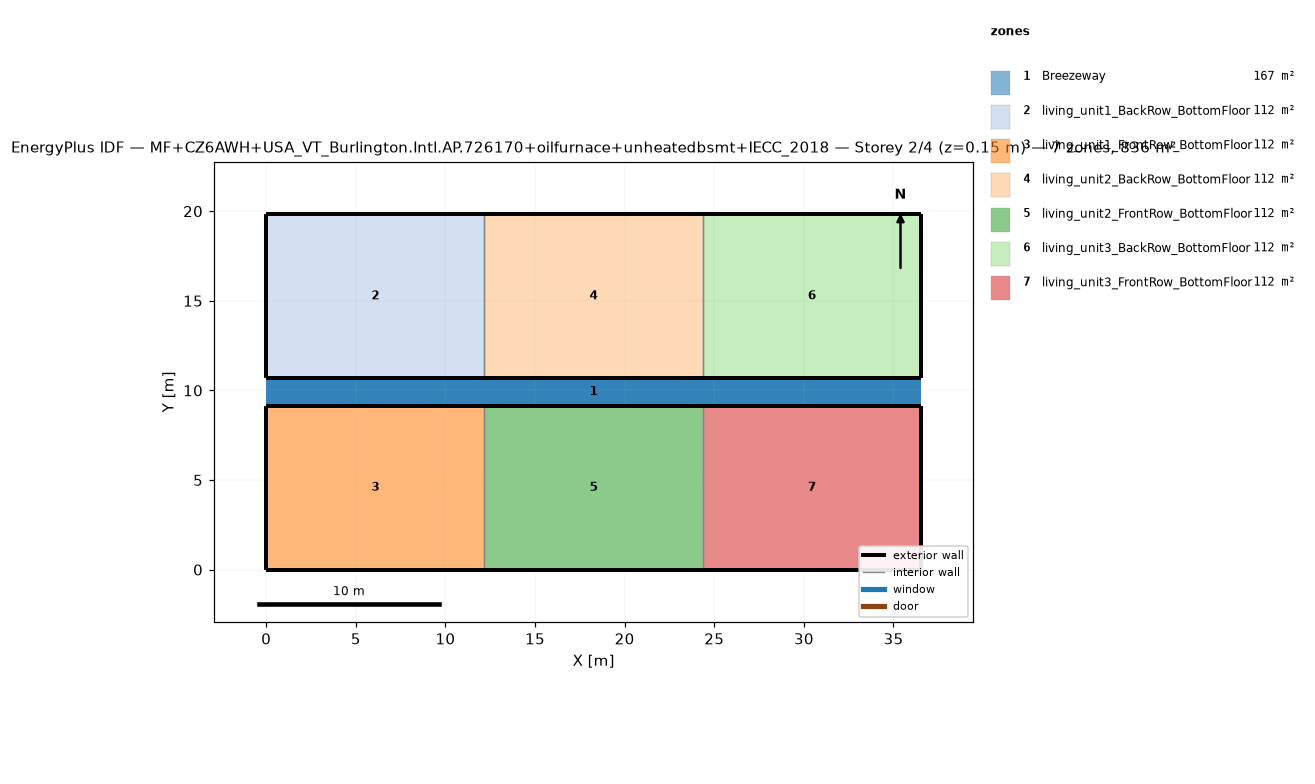
=== STOREY PLAN SPEC (per zone: floor XY polygon, exterior-wall plan segments, windows/doors) ===
zone 1: Breezeway  (167.0 m²)
  floor: (36.54, 9.16) (0.00, 9.16) (0.00, 10.68) (36.54, 10.68)
  floor: (36.54, 9.16) (0.00, 9.16) (0.00, 10.68) (36.54, 10.68)
  floor: (36.54, 9.16) (0.00, 9.16) (0.00, 10.68) (36.54, 10.68)
zone 2: living_unit1_BackRow_BottomFloor  (111.5 m²)
  floor: (12.18, 10.68) (0.00, 10.68) (0.00, 19.84) (12.18, 19.84)
  exterior wall: (0.00, 10.68) – (12.18, 10.68)  [12.2 m]
  exterior wall: (12.18, 19.84) – (0.00, 19.84)  [12.2 m]
  exterior wall: (0.00, 19.84) – (0.00, 10.68)  [9.2 m]
  interior walls: 1
zone 3: living_unit1_FrontRow_BottomFloor  (111.5 m²)
  floor: (12.18, 0.00) (0.00, 0.00) (0.00, 9.16) (12.18, 9.16)
  exterior wall: (0.00, 0.00) – (12.18, 0.00)  [12.2 m]
  exterior wall: (12.18, 9.16) – (0.00, 9.16)  [12.2 m]
  exterior wall: (0.00, 9.16) – (0.00, 0.00)  [9.2 m]
  interior walls: 1
zone 4: living_unit2_BackRow_BottomFloor  (111.5 m²)
  floor: (24.36, 10.68) (12.18, 10.68) (12.18, 19.84) (24.36, 19.84)
  exterior wall: (12.18, 10.68) – (24.36, 10.68)  [12.2 m]
  exterior wall: (24.36, 19.84) – (12.18, 19.84)  [12.2 m]
  interior walls: 2
zone 5: living_unit2_FrontRow_BottomFloor  (111.5 m²)
  floor: (24.36, 0.00) (12.18, 0.00) (12.18, 9.16) (24.36, 9.16)
  exterior wall: (12.18, 0.00) – (24.36, 0.00)  [12.2 m]
  exterior wall: (24.36, 9.16) – (12.18, 9.16)  [12.2 m]
  interior walls: 2
zone 6: living_unit3_BackRow_BottomFloor  (111.5 m²)
  floor: (36.54, 10.68) (24.36, 10.68) (24.36, 19.84) (36.54, 19.84)
  exterior wall: (24.36, 10.68) – (36.54, 10.68)  [12.2 m]
  exterior wall: (36.54, 10.68) – (36.54, 19.84)  [9.2 m]
  exterior wall: (36.54, 19.84) – (24.36, 19.84)  [12.2 m]
  interior walls: 1
zone 7: living_unit3_FrontRow_BottomFloor  (111.5 m²)
  floor: (36.54, 0.00) (24.36, 0.00) (24.36, 9.16) (36.54, 9.16)
  exterior wall: (24.36, 0.00) – (36.54, 0.00)  [12.2 m]
  exterior wall: (36.54, 0.00) – (36.54, 9.16)  [9.2 m]
  exterior wall: (36.54, 9.16) – (24.36, 9.16)  [12.2 m]
  interior walls: 1

=== DERIVED (storey summary) ===
Building: MF+CZ6AWH+USA_VT_Burlington.Intl.AP.726170+oilfurnace+unheatedbsmt+IECC_2018
Storey: 2 of 4  (floor level z = 0.15 m)
Storey gross floor area: 836.2 m²
Zones on this storey: 7
  - Breezeway: floor 167.0 m²
  - living_unit1_BackRow_BottomFloor: floor 111.5 m²; exterior wall 33.5 m (86.9 m²); WWR 0.0%
  - living_unit1_FrontRow_BottomFloor: floor 111.5 m²; exterior wall 33.5 m (86.9 m²); WWR 0.0%
  - living_unit2_BackRow_BottomFloor: floor 111.5 m²; exterior wall 24.4 m (63.1 m²); WWR 0.0%
  - living_unit2_FrontRow_BottomFloor: floor 111.5 m²; exterior wall 24.4 m (63.1 m²); WWR 0.0%
  - living_unit3_BackRow_BottomFloor: floor 111.5 m²; exterior wall 33.5 m (86.9 m²); WWR 0.0%
  - living_unit3_FrontRow_BottomFloor: floor 111.5 m²; exterior wall 33.5 m (86.9 m²); WWR 0.0%
Zone adjacency (shared interzone walls):
  - living_unit1_BackRow_BottomFloor ↔ living_unit2_BackRow_BottomFloor
  - living_unit1_FrontRow_BottomFloor ↔ living_unit2_FrontRow_BottomFloor
  - living_unit2_BackRow_BottomFloor ↔ living_unit3_BackRow_BottomFloor
  - living_unit2_FrontRow_BottomFloor ↔ living_unit3_FrontRow_BottomFloor